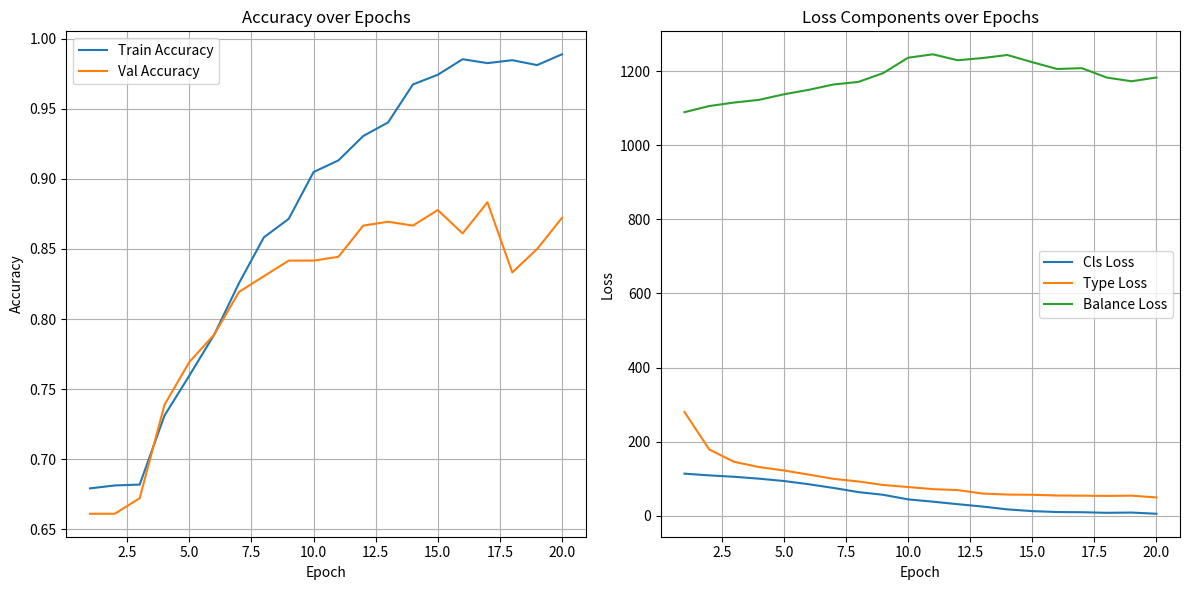

This chart was generated by the following Python code:
import matplotlib.pyplot as plt

epochs = list(range(1, 21))
train_acc = [0.6792, 0.6813, 0.6819, 0.7312, 0.7597, 0.7889, 0.8257, 0.8583, 0.8715, 0.9049,
             0.9132, 0.9306, 0.9403, 0.9674, 0.9743, 0.9854, 0.9826, 0.9847, 0.9812, 0.9889]
val_acc = [0.6611, 0.6611, 0.6722, 0.7389, 0.7694, 0.7889, 0.8194, 0.8306, 0.8417, 0.8417,
           0.8444, 0.8667, 0.8694, 0.8667, 0.8778, 0.8611, 0.8833, 0.8333, 0.8500, 0.8722]
loss_cls = [113.9135, 109.1764, 105.4306, 100.3682, 94.0457, 85.3583, 75.3171, 64.1133, 56.8287, 44.5033,
            38.2933, 31.5045, 25.0806, 17.4439, 12.8052, 10.3310, 9.7646, 8.2249, 8.9116, 5.6877]
loss_type = [280.4368, 179.0824, 145.7054, 131.6528, 122.5481, 111.2984, 99.8190, 92.7897, 83.3257, 77.7636,
             72.1219, 69.5222, 60.1823, 57.4561, 56.8441, 54.8792, 54.4696, 53.7525, 54.5551, 49.5826]
loss_bal = [1089.1979, 1105.8142, 1115.2346, 1122.4091, 1137.3923, 1149.4216, 1163.9625, 1170.8226, 1194.6027,
            1236.1141, 1245.3545, 1229.2983, 1235.3053, 1243.4868, 1224.1358, 1205.7616, 1208.0060, 1182.6796,
            1172.6235, 1182.7888]

plt.figure(figsize=(12, 6))

# Plot Accuracy
plt.subplot(1, 2, 1)
plt.plot(epochs, train_acc, label='Train Accuracy')
plt.plot(epochs, val_acc, label='Val Accuracy')
plt.xlabel("Epoch")
plt.ylabel("Accuracy")
plt.title("Accuracy over Epochs")
plt.legend()
plt.grid(True)

# Plot Losses
plt.subplot(1, 2, 2)
plt.plot(epochs, loss_cls, label='Cls Loss')
plt.plot(epochs, loss_type, label='Type Loss')
plt.plot(epochs, loss_bal, label='Balance Loss')
plt.xlabel("Epoch")
plt.ylabel("Loss")
plt.title("Loss Components over Epochs")
plt.legend()
plt.grid(True)

plt.tight_layout()
plt.show()
